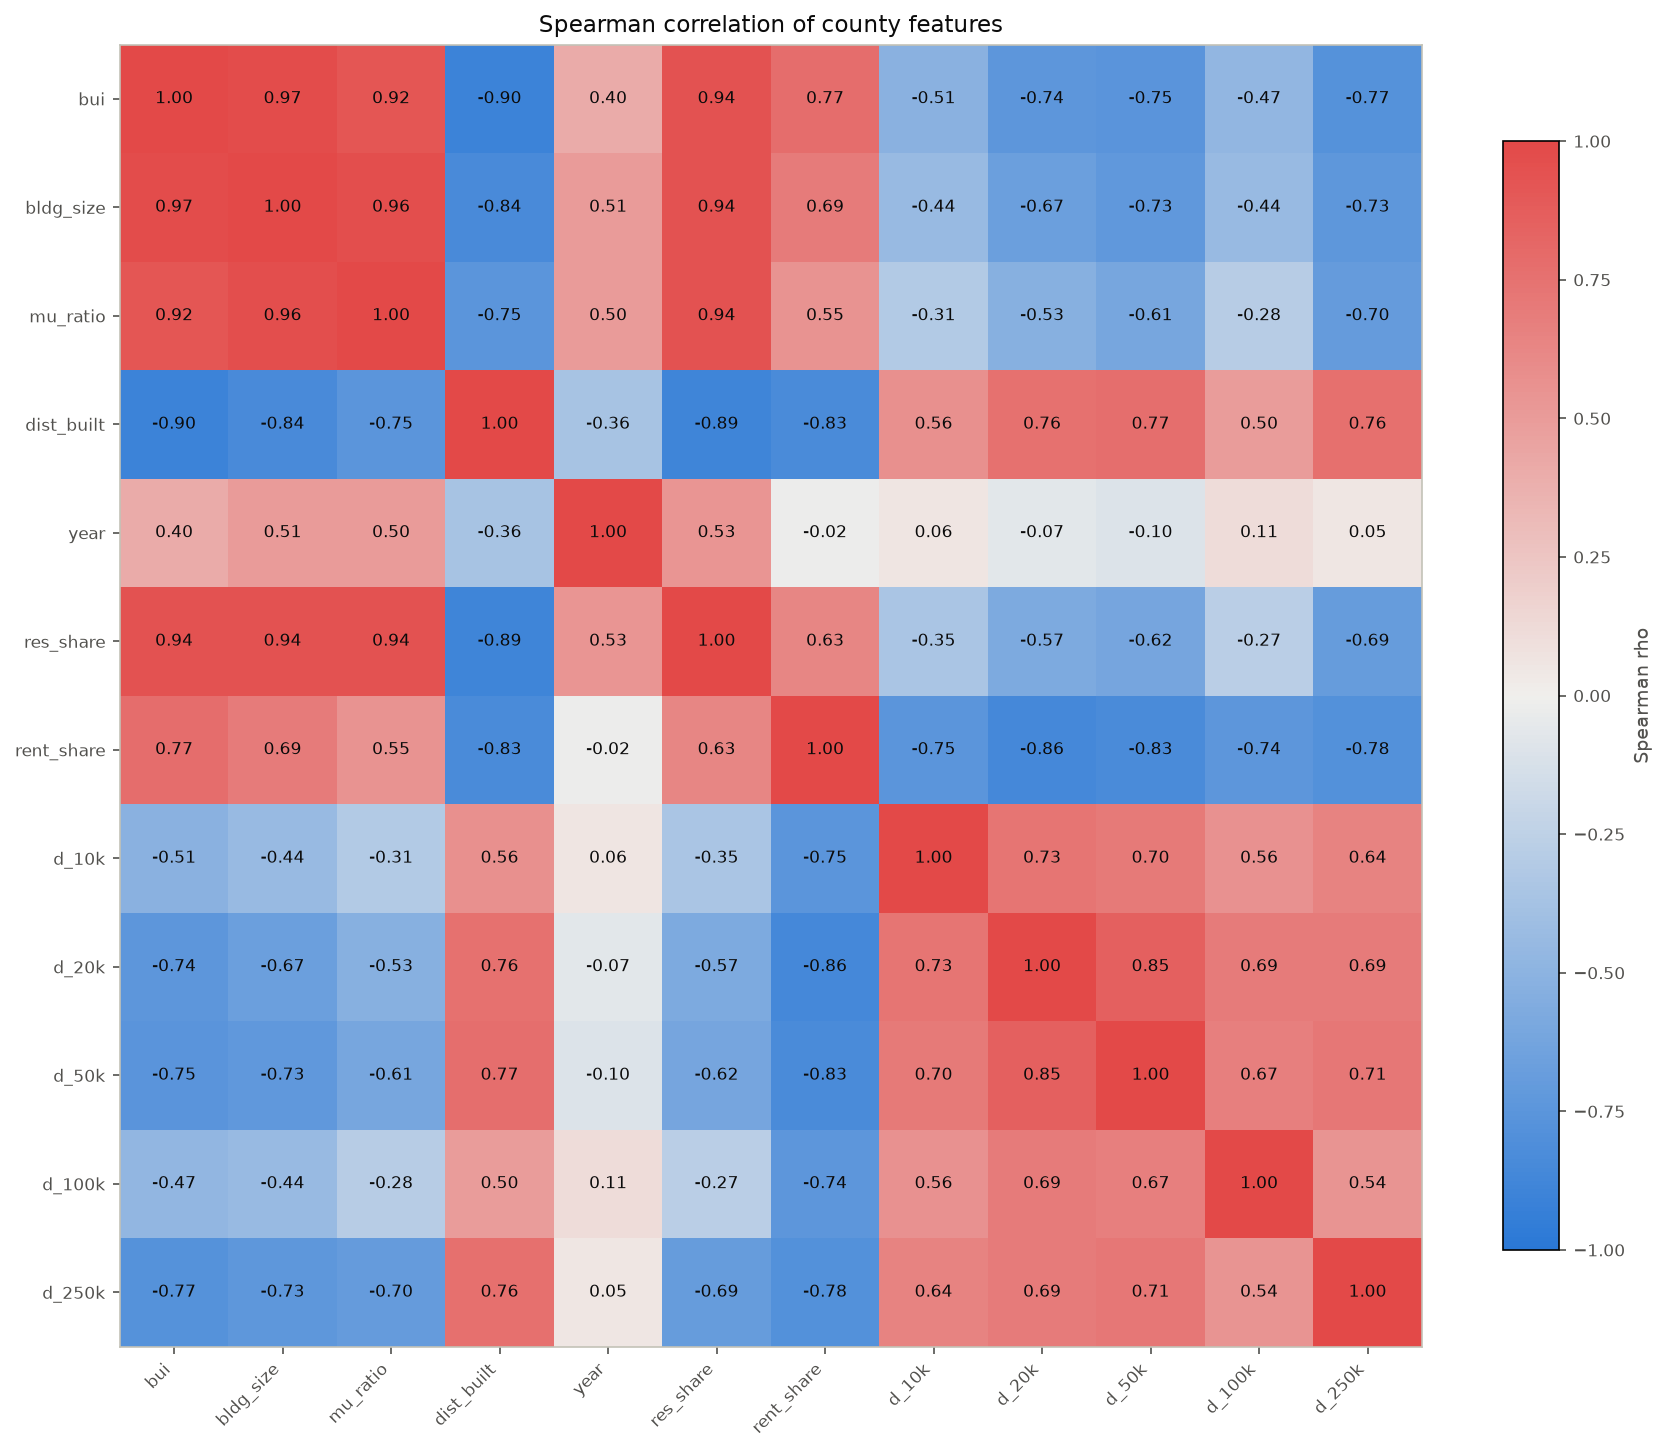

Source data for this figure (header and first rows):
feature, bui, bldg_size, mu_ratio, dist_built, year, res_share, rent_share, d_10k, d_20k, d_50k, d_100k, d_250k
bui, 1.0, 0.9713, 0.9154, -0.901, 0.4031, 0.9438, 0.7748, -0.5098, -0.7385, -0.7528, -0.4732, -0.7736
bldg_size, 0.9713, 1.0, 0.9612, -0.8434, 0.5055, 0.9405, 0.6926, -0.4447, -0.6701, -0.7264, -0.4395, -0.7336
mu_ratio, 0.9154, 0.9612, 1.0, -0.7481, 0.5044, 0.9384, 0.553, -0.311, -0.5289, -0.6058, -0.2832, -0.6959
dist_built, -0.901, -0.8434, -0.7481, 1.0, -0.362, -0.8874, -0.8322, 0.563, 0.7554, 0.7658, 0.4951, 0.7596
year, 0.4031, 0.5055, 0.5044, -0.362, 1.0, 0.5341, -0.01766, 0.05772, -0.06977, -0.09825, 0.1107, 0.04951
res_share, 0.9438, 0.9405, 0.9384, -0.8874, 0.5341, 1.0, 0.6261, -0.3483, -0.5747, -0.6156, -0.273, -0.6943
rent_share, 0.7748, 0.6926, 0.553, -0.8322, -0.01766, 0.6261, 1.0, -0.7453, -0.8564, -0.8338, -0.7356, -0.7845
d_10k, -0.5098, -0.4447, -0.311, 0.563, 0.05772, -0.3483, -0.7453, 1.0, 0.7341, 0.6973, 0.5618, 0.6448
d_20k, -0.7385, -0.6701, -0.5289, 0.7554, -0.06977, -0.5747, -0.8564, 0.7341, 1.0, 0.852, 0.6921, 0.6887
d_50k, -0.7528, -0.7264, -0.6058, 0.7658, -0.09825, -0.6156, -0.8338, 0.6973, 0.852, 1.0, 0.6711, 0.7129
d_100k, -0.4732, -0.4395, -0.2832, 0.4951, 0.1107, -0.273, -0.7356, 0.5618, 0.6921, 0.6711, 1.0, 0.5418
d_250k, -0.7736, -0.7336, -0.6959, 0.7596, 0.04951, -0.6943, -0.7845, 0.6448, 0.6887, 0.7129, 0.5418, 1.0
